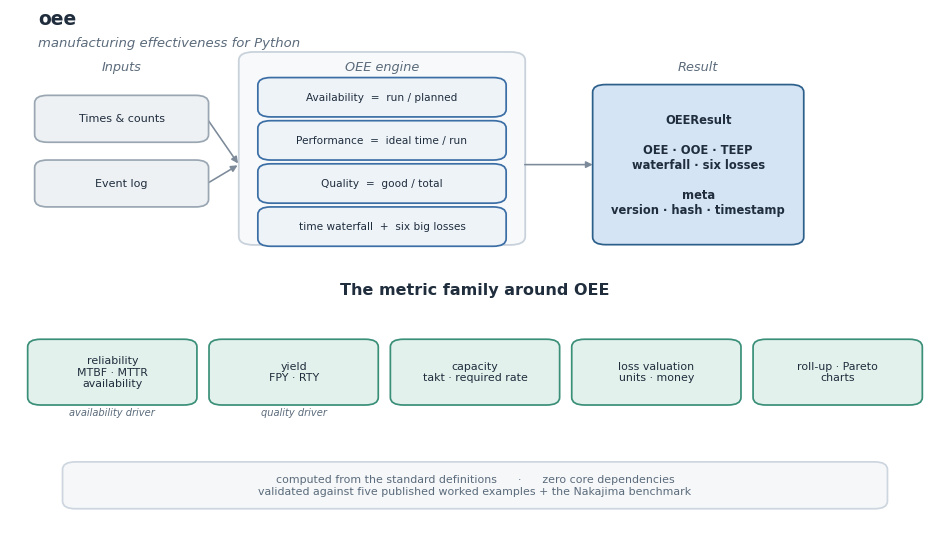

This figure's Python source: (Note: this script raises an exception after producing the figure.)
"""Generate the oee framework figure (academic style).

Top: the OEE core (inputs, the engine, the OEEResult). Bottom: the metric
family around OEE.
Run:  python assets/framework.py
"""

import matplotlib
matplotlib.use("Agg")
import matplotlib.pyplot as plt
from matplotlib.patches import FancyBboxPatch

plt.rcParams.update({"font.family": "DejaVu Sans", "font.size": 9.5})

INK = "#1f2d3d"
MUT = "#5b6b7b"
NEUT_F, NEUT_E = "#eef1f4", "#9aa7b3"
ANA_F, ANA_E = "#eef3f8", "#3b6ea5"
RES_F, RES_E = "#d4e4f4", "#2c5f8a"
OPT_F, OPT_E = "#e3f1ec", "#3a8f78"
CONT_F, CONT_E = "#f7f9fb", "#c9d2db"
BAN_F, BAN_E = "#f5f7f9", "#cdd6df"
ARROW = "#7c8a99"

fig, ax = plt.subplots(figsize=(12, 7.0))
ax.set_xlim(0, 100)
ax.set_ylim(0, 100)
ax.axis("off")


def box(x, y, w, h, text, fill, edge, fs=8.2, bold=False, tcol=INK):
    ax.add_patch(FancyBboxPatch(
        (x - w / 2, y - h / 2), w, h,
        boxstyle="round,pad=0.35,rounding_size=1.4",
        linewidth=1.25, edgecolor=edge, facecolor=fill, zorder=2))
    ax.text(x, y, text, ha="center", va="center", color=tcol, fontsize=fs,
            fontweight="bold" if bold else "normal", zorder=5)


def arrow(x0, y0, x1, y1, color=ARROW, lw=1.15):
    ax.annotate("", xy=(x1, y1), xytext=(x0, y0), zorder=1,
                arrowprops=dict(arrowstyle="-|>", color=color, lw=lw,
                                shrinkA=1, shrinkB=1))


ax.text(3, 97.5, "oee", fontsize=13.5, fontweight="bold", color=INK, ha="left")
ax.text(3, 93.5, "manufacturing effectiveness for Python", fontsize=9.5,
        color=MUT, ha="left", fontstyle="italic")

# ---- Top tier: the OEE core ------------------------------------------------
for x, t in [(12, "Inputs"), (40, "OEE engine"), (74, "Result")]:
    ax.text(x, 89, t, ha="center", fontsize=9.3, color=MUT, fontstyle="italic")

box(12, 80, 18, 8, "Times & counts", NEUT_F, NEUT_E, fs=8.0)
box(12, 68, 18, 8, "Event log", NEUT_F, NEUT_E, fs=8.0)

ax.add_patch(FancyBboxPatch((25, 57), 30, 35,
             boxstyle="round,pad=0.4,rounding_size=1.6",
             linewidth=1.3, edgecolor=CONT_E, facecolor=CONT_F, zorder=0))
for y, t in [(84, "Availability  =  run / planned"),
             (76, "Performance  =  ideal time / run"),
             (68, "Quality  =  good / total"),
             (60, "time waterfall  +  six big losses")]:
    box(40, y, 26, 6.6, t, ANA_F, ANA_E, fs=7.6)

box(74, 71.5, 22, 29,
    "OEEResult\n\nOEE · OOE · TEEP\nwaterfall · six losses\n\n"
    "meta\nversion · hash · timestamp",
    RES_F, RES_E, fs=8.3, bold=True)

for y in (80, 68):
    arrow(21.2, y, 24.6, 71.5)
arrow(55.2, 71.5, 62.8, 71.5)

# ---- Bottom tier: the metric family ----------------------------------------
ax.text(50, 47.5, "The metric family around OEE", ha="center", fontsize=11.5,
        fontweight="bold", color=INK)

family = [
    (11, "reliability\nMTBF · MTTR\navailability", "availability driver"),
    (30.5, "yield\nFPY · RTY", "quality driver"),
    (50, "capacity\ntakt · required rate", None),
    (69.5, "loss valuation\nunits · money", None),
    (89, "roll-up · Pareto\ncharts", None),
]
for x, t, annot in family:
    box(x, 33, 17.5, 11.5, t, OPT_F, OPT_E, fs=7.9)
    if annot:
        ax.text(x, 25, annot, ha="center", fontsize=7.1, color=MUT,
                fontstyle="italic")

box(50, 12, 88, 8,
    "computed from the standard definitions      ·      zero core dependencies\n"
    "validated against five published worked examples + the Nakajima benchmark",
    BAN_F, BAN_E, fs=7.9, tcol=MUT)

fig.savefig("assets/framework.png", dpi=200, bbox_inches="tight",
            facecolor="white")
print("wrote assets/framework.png")
